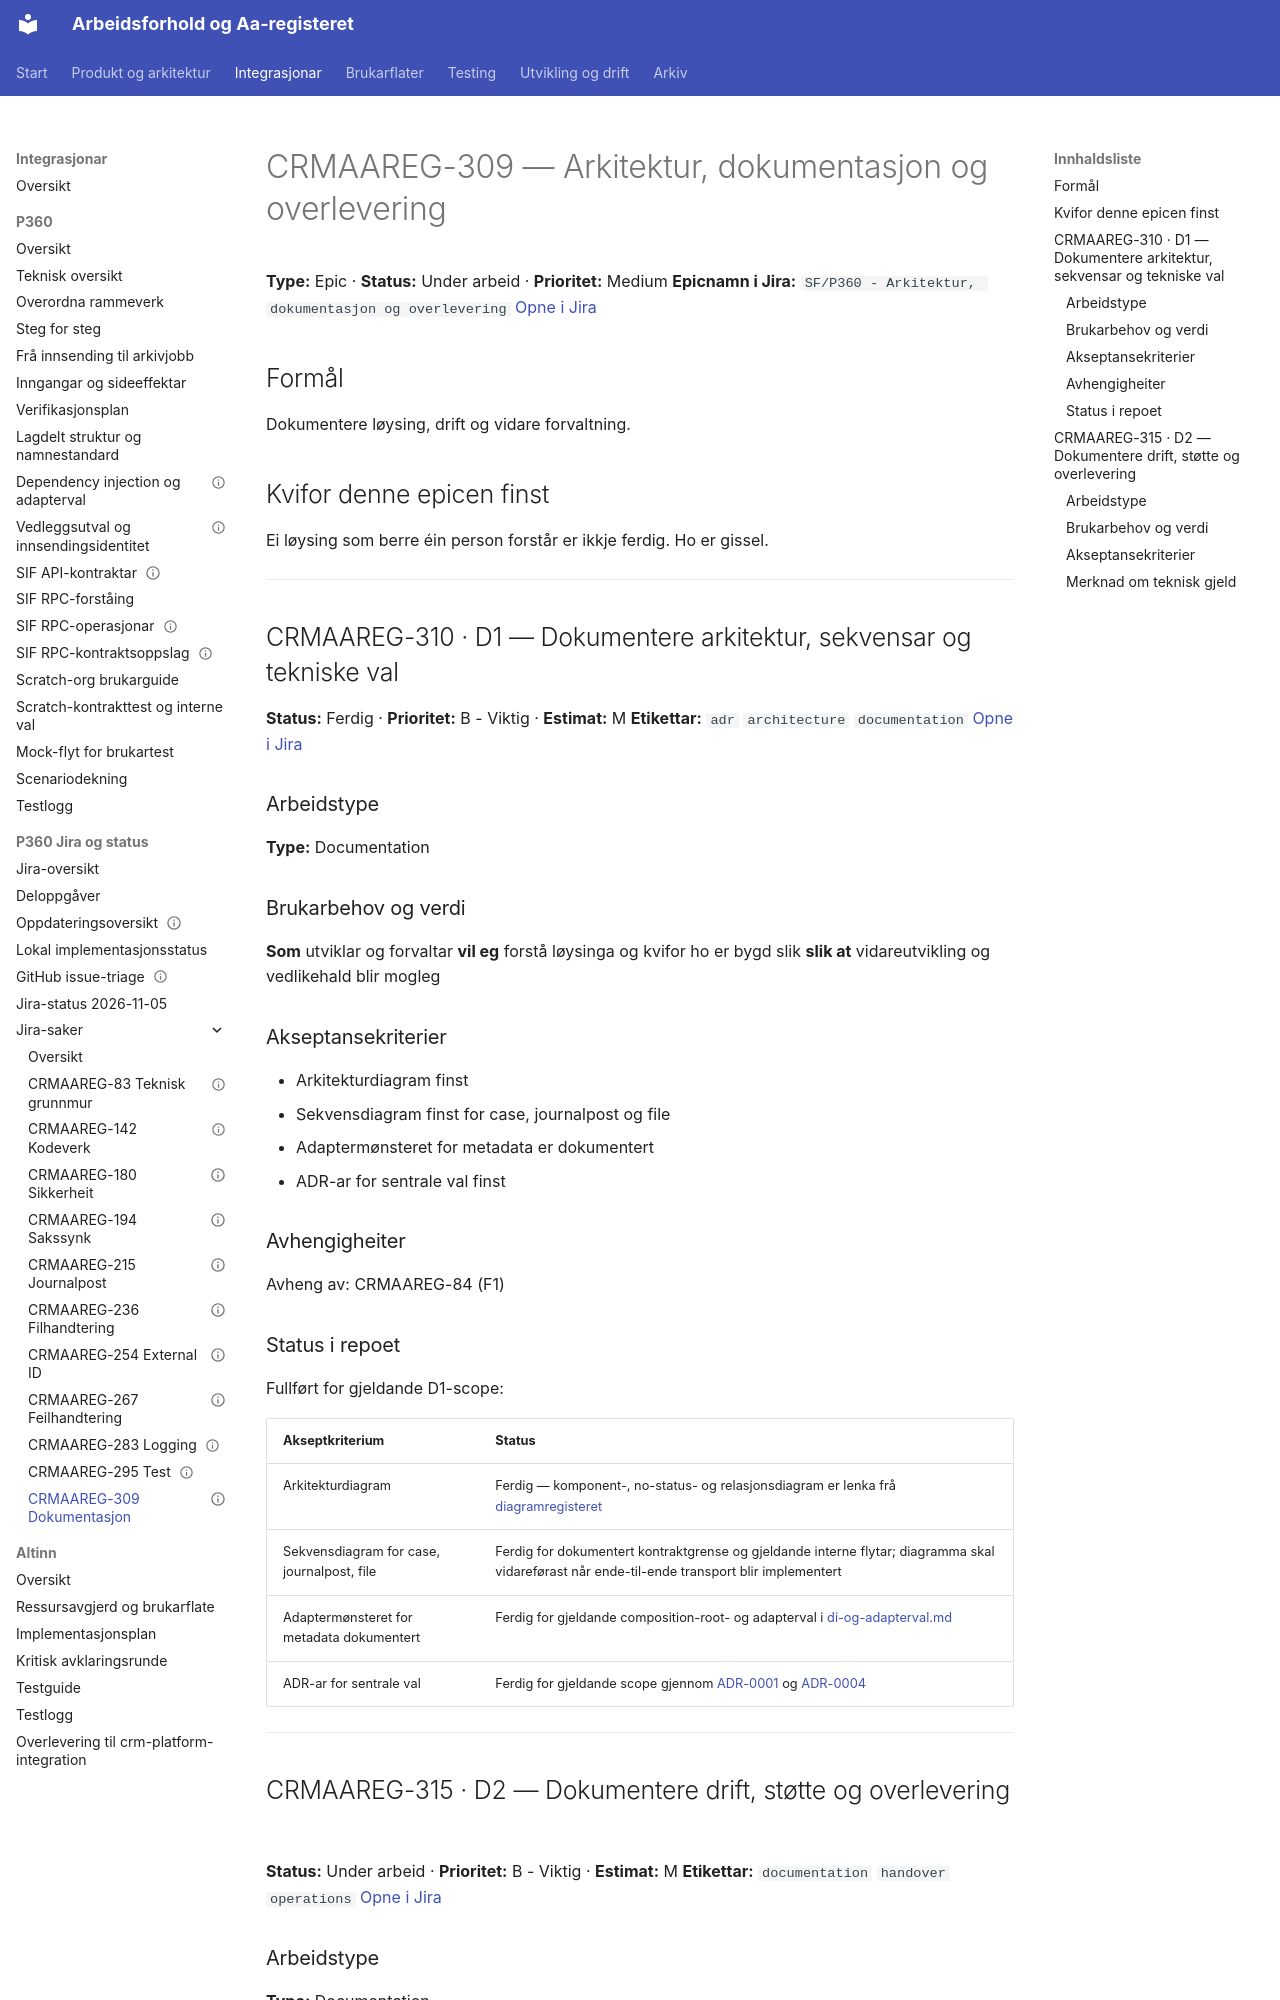

repository: navikt/crm-arbeidsforhold · page: context/p360/jira/crmaareg-309-dokumentasjon/index.html · generator: mkdocs

---
jira: CRMAAREG-309
tittel: Arkitektur, dokumentasjon og overlevering
type: Epic
status: Under arbeid
prioritet: Medium
opprettet: 2026-03-23
kilde: Jira — CRMAAREG (CSV-eksport + XML)
kilde-url: https://nav.atlassian.net/browse/CRMAAREG-309
hentet: 2026-09-13
speilkopi: ja
---

# CRMAAREG-309 — Arkitektur, dokumentasjon og overlevering

**Type:** Epic · **Status:** Under arbeid · **Prioritet:** Medium
**Epicnamn i Jira:** `SF/P360 - Arkitektur, dokumentasjon og overlevering`
[Opne i Jira](https://nav.atlassian.net/browse/CRMAAREG-309)

## Formål

Dokumentere løysing, drift og vidare forvaltning.

## Kvifor denne epicen finst

Ei løysing som berre éin person forstår er ikkje ferdig. Ho er gissel.

---

## CRMAAREG-310 · D1 — Dokumentere arkitektur, sekvensar og tekniske val

**Status:** Ferdig · **Prioritet:** B - Viktig · **Estimat:** M
**Etikettar:** `adr` `architecture` `documentation`
[Opne i Jira](https://nav.atlassian.net/browse/CRMAAREG-310)

### Arbeidstype

**Type:** Documentation

### Brukarbehov og verdi

**Som** utviklar og forvaltar
**vil eg** forstå løysinga og kvifor ho er bygd slik
**slik at** vidareutvikling og vedlikehald blir mogleg

### Akseptansekriterier

- Arkitekturdiagram finst
- Sekvensdiagram finst for case, journalpost og file
- Adaptermønsteret for metadata er dokumentert
- ADR-ar for sentrale val finst

### Avhengigheiter

Avheng av: CRMAAREG-84 (F1)

### Status i repoet

Fullført for gjeldande D1-scope:

| Akseptkriterium                            | Status                                                                                                                                                                                         |
| ------------------------------------------ | ---------------------------------------------------------------------------------------------------------------------------------------------------------------------------------------------- |
| Arkitekturdiagram                          | Ferdig — komponent-, no-status- og relasjonsdiagram er lenka frå [diagramregisteret](../../../README.md#diagramregister)                                                                       |
| Sekvensdiagram for case, journalpost, file | Ferdig for dokumentert kontraktgrense og gjeldande interne flytar; diagramma skal vidareførast når ende-til-ende transport blir implementert                                                   |
| Adaptermønsteret for metadata dokumentert  | Ferdig for gjeldande composition-root- og adapterval i [di-og-adapterval.md](../../../integrations/p360/di-og-adapterval.md)                                                                   |
| ADR-ar for sentrale val                    | Ferdig for gjeldande scope gjennom [ADR-0001](../../../adr/0001-arkitekturprinsipp-lagdeling-og-namnestandard.md) og [ADR-0004](../../../adr/0004-p360-composition-root-og-kontraktsgrense.md) |

---
